Image classification data set "USCS-Dataset" (Rujiyuan/USCS-Dataset on GitHub). Class labels (6): attack, defense, defensive, encirclement, maneuver, offensive.

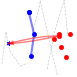
Label: defense

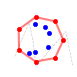
Label: encirclement

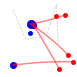
Label: offensive

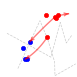
Label: maneuver

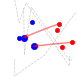
Label: attack

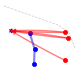
Label: defensive
